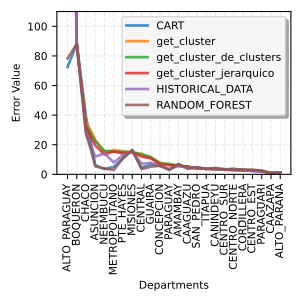

The file beside this chart, header and first rows:
, ALTO_PARAGUAY, BOQUERON, CHACO, ASUNCION, NEEMBUCU, METROPOLITANO, PTE_HAYES, MISIONES, CENTRAL, GUAIRA, CONCEPCION, PARAGUAY, AMAMBAY, CAAGUAZU, SAN_PEDRO, ITAPUA, CANINDEYU, CENTRO_SUR, CENTRO_NORTE, CORDILLERA, CENTRO_EST, PARAGUARI, CAAZAPA
0, 72.43, 88.04, 39.12, 6.183, 3.594, 4.993, 10.82, 16.38, 4.512, 6.75, 5.987, 2.88, 6.8, 4.133, 4.737, 3.744, 3.828, 3.367, 3.815, 2.81, 2.334, 2.313, 0.7015
1, 513.1, 88.09, 35.8, 23.28, 15.01, 16.41, 15.68, 14.96, 13.92, 11.05, 7.917, 6.693, 5.906, 5.165, 4.025, 3.769, 3.51, 3.101, 2.948, 2.776, 2.741, 2.164, 1.153
2, 560.3, 88.09, 33.37, 22.39, 15.8, 15.41, 15.11, 14.9, 13.51, 11.75, 7.434, 6.947, 5.838, 5.246, 4.025, 3.821, 3.699, 3.139, 2.918, 2.776, 2.656, 2.164, 1.153
3, 513.1, 88.09, 31.89, 19.46, 13.47, 15.41, 14.09, 14.9, 11.97, 10.85, 6.711, 6.197, 5.808, 5.209, 3.965, 3.769, 3.513, 3.123, 2.929, 2.728, 2.996, 2.164, 0.9189
4, 349.8, 88.31, 26.8, 11.96, 14.11, 7.993, 13.04, 15.21, 7.211, 7.801, 5.616, 3.603, 5.632, 4.539, 4.244, 3.844, 3.481, 3.306, 3.003, 2.919, 2.11, 1.653, 0.9836
5, 78.35, 88.03, 28.52, 5.439, 3.908, 2.93, 10.83, 16.39, 3.524, 5.137, 5.763, 3.266, 6.956, 3.845, 4.701, 3.559, 4.312, 3.46, 3.397, 3.273, 3.009, 2.643, 0.6102
